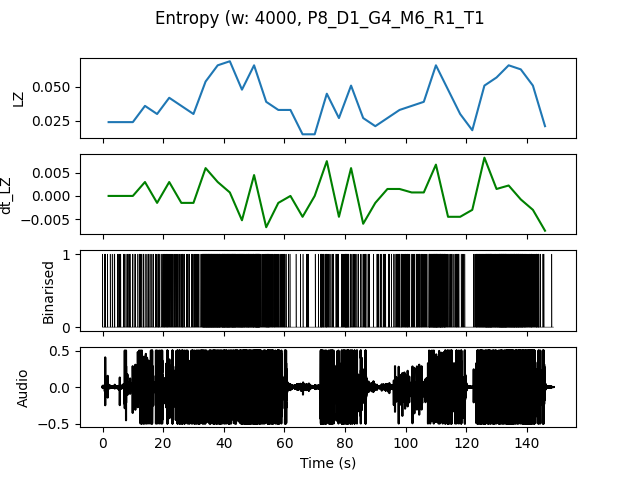

Data behind this chart, as committed beside it:
, t0, LZ, dt_LZ, IOI
0.0, 0.0, 0.02393, 0.0, 0.5714
4.0, 4.0, 0.02393, 0.0, 0.5
8.0, 8.0, 0.02393, 0.0, 0.5
12.0, 12.0, 0.0359, 0.002991, 0.3636
16.0, 16.0, 0.02991, -0.001496, 0.4
20.0, 20.0, 0.04188, 0.002991, 0.2857
24.0, 24.0, 0.0359, -0.001496, 0.3333
28.0, 28.0, 0.02991, -0.001496, 0.3636
32.0, 32.0, 0.05385, 0.005983, 0.1212
36.0, 36.0, 0.06581, 0.002991, 0.1053
40.0, 40.0, 0.0688, 0.0007479, 0.09756
44.0, 44.0, 0.04786, -0.005235, 0.129
48.0, 48.0, 0.06581, 0.004487, 0.1081
52.0, 52.0, 0.03889, -0.006731, 0.2222
56.0, 56.0, 0.03291, -0.001496, 0.3333
60.0, 60.0, 0.03291, 0.0, 0.6667
64.0, 64.0, 0.01496, -0.004487, 1.0
68.0, 68.0, 0.01496, 0.0, 1.333
72.0, 72.0, 0.04487, 0.007479, 0.25
76.0, 76.0, 0.02692, -0.004487, 0.4444
80.0, 80.0, 0.05085, 0.005983, 0.2353
84.0, 84.0, 0.02692, -0.005983, 0.4444
88.0, 88.0, 0.02094, -0.001496, 0.6667
92.0, 92.0, 0.02692, 0.001496, 0.5714
96.0, 96.0, 0.03291, 0.001496, 0.3077
100.0, 100.0, 0.0359, 0.0007479, 0.3077
104.0, 104.0, 0.03889, 0.0007479, 0.2667
108.0, 108.0, 0.06581, 0.006731, 0.1143
112.0, 112.0, 0.04786, -0.004487, 0.2222
116.0, 116.0, 0.02991, -0.004487, 0.4
120.0, 120.0, 0.01795, -0.002991, 0.5714
124.0, 124.0, 0.05085, 0.008226, 0.125
128.0, 128.0, 0.05684, 0.001496, 0.1212
132.0, 132.0, 0.06581, 0.002244, 0.1111
136.0, 136.0, 0.06282, -0.0007479, 0.1379
140.0, 140.0, 0.05085, -0.002991, 0.2105
144.0, 144.0, 0.02094, -0.007479, 1.0
